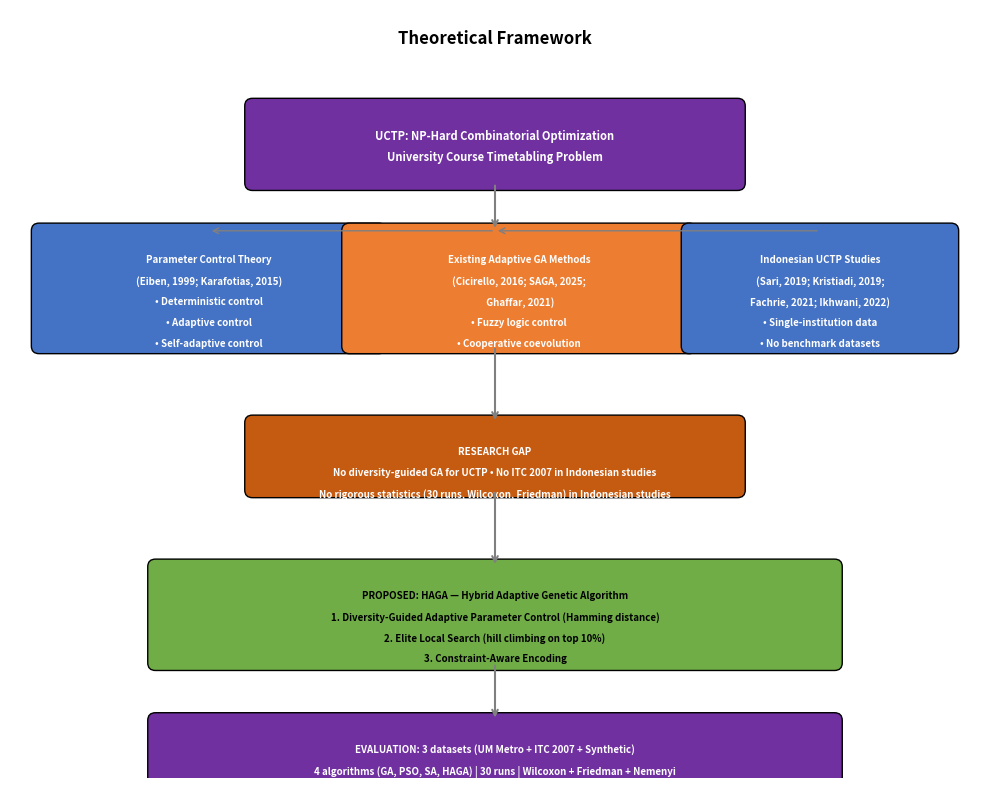

This figure's Python source: (Note: this script raises an exception after producing the figure.)
"""Generate all diagrams for the proposal."""
import matplotlib
matplotlib.use('Agg')
import matplotlib.pyplot as plt
import matplotlib.patches as mpatches
import numpy as np

# ============================================================
# FIGURE 1: Theoretical Framework
# ============================================================
def draw_theoretical_framework():
    fig, ax = plt.subplots(figsize=(10, 8))
    ax.set_xlim(0, 10)
    ax.set_ylim(0, 8)
    ax.axis('off')

    blue = '#4472C4'
    orange = '#ED7D31'
    green = '#70AD47'
    red = '#C55A11'
    purple = '#7030A0'

    def box(x, y, w, h, text, color=blue, tc='white', fs=8):
        r = mpatches.FancyBboxPatch((x, y), w, h, boxstyle="round,pad=0.08",
                                     facecolor=color, edgecolor='black', lw=1)
        ax.add_patch(r)
        lines = text.split('\n')
        for i, ln in enumerate(lines):
            ax.text(x + w/2, y + h - 0.25 - i*0.22, ln, ha='center', va='top',
                    fontsize=fs, color=tc, fontweight='bold')

    def arrow(x1, y1, x2, y2):
        ax.annotate('', xy=(x2, y2), xytext=(x1, y1),
                    arrowprops=dict(arrowstyle='->', lw=1.5, color='gray'))

    # Title
    ax.text(5, 7.7, 'Theoretical Framework', ha='center', va='center',
            fontsize=12, fontweight='bold')

    # Top: UCTP Problem
    box(2.5, 6.2, 5, 0.8, 'UCTP: NP-Hard Combinatorial Optimization\nUniversity Course Timetabling Problem', purple, 'white', 8)

    # Left branch: Parameter Control Theory
    box(0.3, 4.5, 3.5, 1.2, 'Parameter Control Theory\n(Eiben, 1999; Karafotias, 2015)\n• Deterministic control\n• Adaptive control\n• Self-adaptive control\n• Gap: No diversity-guided\n  method for UCTP', blue, 'white', 7)

    # Center: Existing Adaptive GA Methods
    box(3.5, 4.5, 3.5, 1.2, 'Existing Adaptive GA Methods\n(Cicirello, 2016; SAGA, 2025;\n Ghaffar, 2021)\n• Fuzzy logic control\n• Cooperative coevolution\n• Hyper-heuristics\n• Limitation: Complex, slow,\n  high variability', orange, 'white', 7)

    # Right branch: Indonesian UCTP
    box(7, 4.5, 2.7, 1.2, 'Indonesian UCTP Studies\n(Sari, 2019; Kristiadi, 2019;\nFachrie, 2021; Ikhwani, 2022)\n• Single-institution data\n• No benchmark datasets\n• No statistical rigor\n• No adaptive mechanisms', blue, 'white', 7)

    arrow(5, 6.2, 5, 5.7)
    arrow(2.05, 5.7, 2.05, 5.7)
    ax.annotate('', xy=(2.05, 5.7), xytext=(5, 5.7),
                arrowprops=dict(arrowstyle='->', lw=1, color='gray'))
    ax.annotate('', xy=(5, 5.7), xytext=(8.35, 5.7),
                arrowprops=dict(arrowstyle='->', lw=1, color='gray'))

    # Research Gap
    box(2.5, 3.0, 5, 0.7, 'RESEARCH GAP\nNo diversity-guided GA for UCTP • No ITC 2007 in Indonesian studies\nNo rigorous statistics (30 runs, Wilcoxon, Friedman) in Indonesian studies',
         red, 'white', 7)
    arrow(5, 4.5, 5, 3.7)

    # Proposed HAGA
    box(1.5, 1.2, 7, 1.0, 'PROPOSED: HAGA — Hybrid Adaptive Genetic Algorithm\n1. Diversity-Guided Adaptive Parameter Control (Hamming distance)\n2. Elite Local Search (hill climbing on top 10%)\n3. Constraint-Aware Encoding',
         green, 'black', 7)
    arrow(5, 3.0, 5, 2.2)

    # Evaluation
    box(1.5, 0, 7, 0.6, 'EVALUATION: 3 datasets (UM Metro + ITC 2007 + Synthetic)\n4 algorithms (GA, PSO, SA, HAGA) | 30 runs | Wilcoxon + Friedman + Nemenyi',
         purple, 'white', 7)
    arrow(5, 1.2, 5, 0.6)

    plt.tight_layout()
    plt.savefig('proposal/figures/theoretical_framework.png', dpi=200, bbox_inches='tight')
    print("Theoretical framework PNG generated.")


# ============================================================
# FIGURE 2: Research Flowchart
# ============================================================
def draw_research_flowchart():
    fig, ax = plt.subplots(figsize=(10, 14))
    ax.set_xlim(0, 10)
    ax.set_ylim(0, 14)
    ax.axis('off')

    blue = '#4472C4'
    orange = '#ED7D31'
    green = '#70AD47'

    def box(x, y, w, h, text, color=blue, tc='white', fs=7):
        r = mpatches.FancyBboxPatch((x, y), w, h, boxstyle="round,pad=0.1",
                                     facecolor=color, edgecolor='black', lw=1)
        ax.add_patch(r)
        lines = text.split('\n')
        for i, ln in enumerate(lines):
            ax.text(x + w/2, y + h - 0.3 - i*0.22, ln, ha='center', va='top',
                    fontsize=fs, color=tc, fontweight='bold')

    def arr(x1, y1, x2, y2):
        ax.annotate('', xy=(x2, y2), xytext=(x1, y1),
                    arrowprops=dict(arrowstyle='->', lw=1.5, color='black'))

    ax.text(5, 13.5, 'Research Flowchart — HAGA for University Course Timetabling',
            ha='center', va='center', fontsize=12, fontweight='bold')

    # INPUT
    box(1, 11.5, 8, 1.0, 'INPUT\n• UM Metro Dataset (~40 courses, 10 rooms, 20 lecturers)\n• ITC 2007 Benchmark (~100 courses)\n• Synthetic Dataset (~200 courses, 20 rooms)\n• Algorithm Parameters (N, G, Pc, Pm, alpha, beta)',
        green, 'black', 7)
    # Stage 1
    box(1, 9.5, 8, 1.0, 'STAGE 1: Literature Study & Gap Analysis\n• Systematic review of 30+ publications on adaptive GA, UCTP\n• Gap identification: no diversity-guided GA for UCTP,\n  no Indonesian UCTP study uses ITC 2007 benchmarks',
        blue, 'white', 7)
    arr(5, 11.5, 5, 10.5)
    # Stage 2
    box(1, 7.5, 8, 1.0, 'STAGE 2: HAGA Design & Implementation\n• Constraint-aware chromosome encoding\n• Diversity measurement (normalized Hamming distance)\n• Adaptive parameter control (Pc, Pm adjustment)\n• Elite local search (hill climbing on top 10%)',
        blue, 'white', 7)
    arr(5, 9.5, 5, 8.5)
    # Stage 3
    box(1, 5.7, 8, 0.8, 'STAGE 3: Baseline Implementation\n• Standard GA (fixed Pc=0.85, Pm=0.05)\n• PSO (inertia weight 0.7, c1=c2=1.5)\n• Simulated Annealing (T0=100, cooling=0.95)',
        blue, 'white', 7)
    arr(5, 7.5, 5, 6.5)
    # Stage 4
    box(1, 3.7, 8, 0.8, 'STAGE 4: Experimentation\n• 30 runs x 4 algorithms x 3 datasets = 360 executions\n• Ablation study: GA, GA+APC, GA+ELS, Full HAGA\n• Parameter sensitivity: N=50/100/200, alpha=0.1-0.5',
        orange, 'white', 7)
    arr(5, 5.7, 5, 4.5)
    # Stage 5
    box(1, 1.9, 8, 0.8, 'STAGE 5: Data Analysis\n• Descriptive statistics (mean, std, best, worst)\n• Wilcoxon signed-rank test (alpha=0.05)\n• Friedman + Nemenyi post-hoc test\n• Convergence & diversity trace visualization',
        orange, 'white', 7)
    arr(5, 3.7, 5, 2.7)
    # OUTPUT
    box(1, 0.2, 8, 0.8, 'OUTPUT\n• Optimized schedule for each dataset\n• Comparative performance tables & statistical results\n• Thesis BAB I-V & SINTA 2 journal paper',
        green, 'black', 7)
    arr(5, 1.9, 5, 1.0)

    # Legend
    ax.text(1, 12.8, '--- Input/Output', fontsize=8, color='green', fontweight='bold')
    ax.text(3.5, 12.8, '--- Research & Development', fontsize=8, color='blue', fontweight='bold')
    ax.text(6.5, 12.8, '--- Experimentation & Analysis', fontsize=8, color='orange', fontweight='bold')

    plt.tight_layout()
    plt.savefig('proposal/figures/research_flowchart.png', dpi=200, bbox_inches='tight')
    print("Research flowchart PNG generated.")


if __name__ == '__main__':
    draw_theoretical_framework()
    draw_research_flowchart()
    print("All diagrams generated successfully.")
